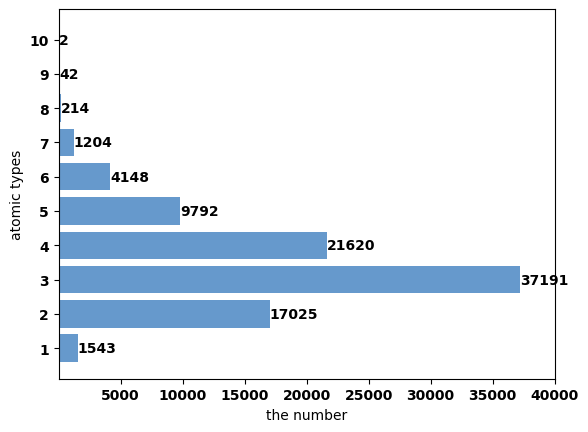

Python code for this plot:
# -*- coding: utf-8 -*-
import random
import matplotlib
import matplotlib.pyplot as plt
from matplotlib.font_manager import FontProperties

x = [1, 2, 3, 4, 5, 6, 7, 8, 9, 10]
y = [1543, 17025, 37191,  21620, 9792, 4148, 1204, 214, 42, 2]

matplotlib.rc('font', family='SimHei', weight='bold')
plt.rcParams['axes.unicode_minus'] = False

#绘图。
fig, ax = plt.subplots()
b = ax.barh(range(len(x)), y, color='#6699CC')

#为横向水平的柱图右侧添加数据标签。
for rect in b:
    w = rect.get_width()
    ax.text(w, rect.get_y()+rect.get_height()/2, '%d' %
            int(w), ha='left', va='center')

#设置Y轴纵坐标上的刻度线标签。
ax.set_yticks(range(len(x)))
ax.set_yticklabels(x)

# #不要X横坐标上的label标签。
plt.xticks(([5000, 10000, 15000, 20000, 25000, 30000, 35000, 40000]))

# plt.show()


plt.ylabel('atomic types')
plt.xlabel('the number')

plt.show()
